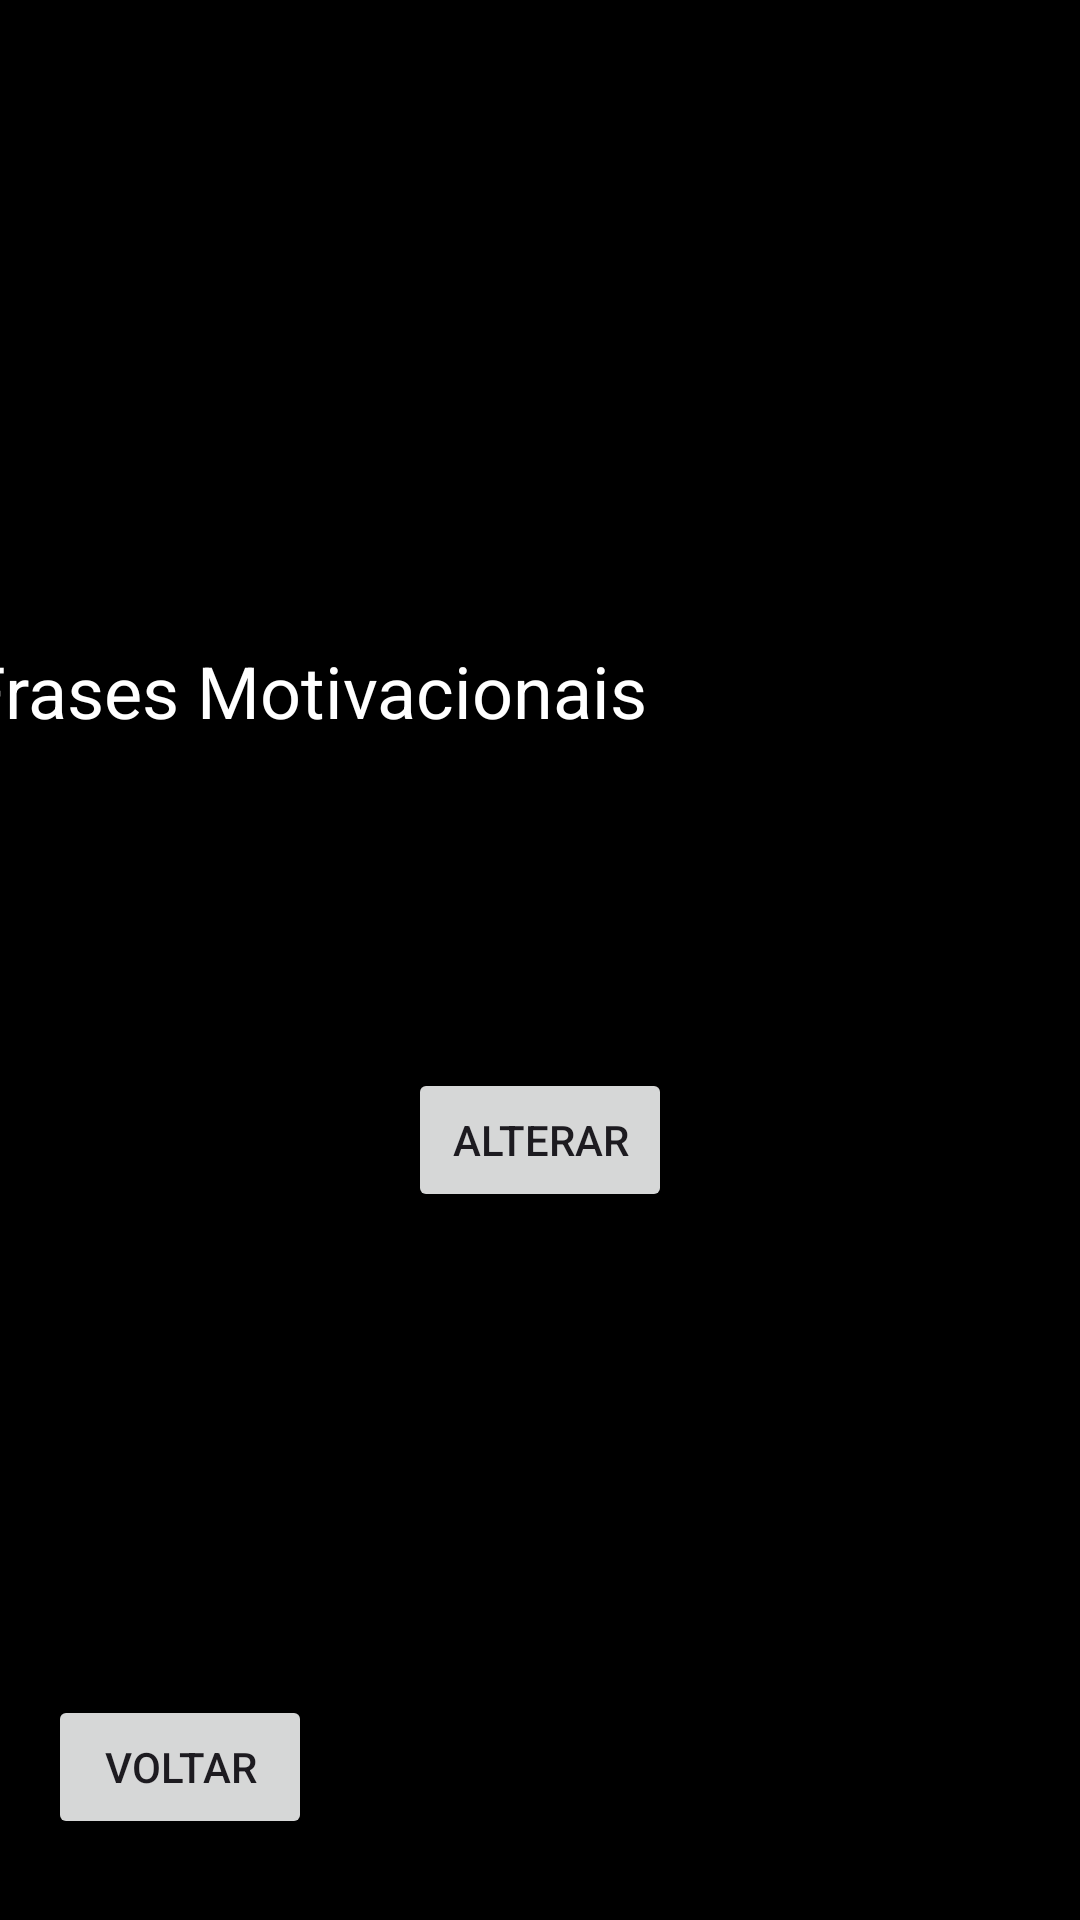

Produce the Android XML layout that renders to this screen, including the resource entries it uses.
<!-- AndroidManifest.xml: application theme Theme.Teste000 -->
<!-- res/layout/activity_segunda_tela.xml -->
<?xml version="1.0" encoding="utf-8"?>
<androidx.constraintlayout.widget.ConstraintLayout xmlns:android="http://schemas.android.com/apk/res/android"
    xmlns:app="http://schemas.android.com/apk/res-auto"
    xmlns:tools="http://schemas.android.com/tools"
    android:layout_width="match_parent"
    android:layout_height="match_parent"
    android:background="@color/black"
    tools:context=".SegundaTela">

    <Button
        android:id="@+id/button_voltar"
        android:layout_width="wrap_content"
        android:layout_height="wrap_content"
        android:layout_marginStart="16dp"
        android:layout_marginBottom="27dp"
        android:text="Voltar"
        app:layout_constraintBottom_toBottomOf="parent"
        app:layout_constraintStart_toStartOf="parent"
        app:layout_constraintTop_toBottomOf="@+id/button" />

    <Button
        android:id="@+id/button"
        android:layout_width="wrap_content"
        android:layout_height="wrap_content"
        android:layout_marginBottom="161dp"
        android:text="Alterar"
        app:layout_constraintBottom_toTopOf="@+id/button_voltar"
        app:layout_constraintEnd_toEndOf="parent"
        app:layout_constraintStart_toStartOf="parent"
        app:layout_constraintTop_toBottomOf="@+id/author_TextView" />

    <TextView
        android:id="@+id/textView"
        android:layout_width="383dp"
        android:layout_height="102dp"
        android:layout_marginStart="15dp"
        android:layout_marginTop="214dp"
        android:layout_marginEnd="15dp"
        android:text="Frases Motivacionais"
        android:textColor="@color/white"
        android:textSize="24sp"
        app:layout_constraintBottom_toTopOf="@+id/author_TextView"
        app:layout_constraintEnd_toEndOf="parent"
        app:layout_constraintStart_toStartOf="parent"
        app:layout_constraintTop_toTopOf="parent" />

    <TextView
        android:id="@+id/author_TextView"
        android:layout_width="0dp"
        android:layout_height="0dp"
        android:layout_marginStart="2dp"
        android:layout_marginBottom="90dp"
        android:text="Author"
        android:textColor="@color/white"
        app:layout_constraintBottom_toTopOf="@+id/button"
        app:layout_constraintEnd_toEndOf="@+id/textView"
        app:layout_constraintHorizontal_bias="0.0"
        app:layout_constraintStart_toEndOf="@+id/button"
        app:layout_constraintTop_toBottomOf="@+id/textView" />


</androidx.constraintlayout.widget.ConstraintLayout>
<!-- resources referenced by this layout -->
<resources>
  <style name="Theme.Teste000" parent="Base.Theme.Teste000" />
  <style name="Base.Theme.Teste000" parent="Theme.Material3.DayNight.NoActionBar">
          
          
      </style>
  <!-- not gathered from this repository: default colours our renderer supplied (Android Studio template values) -->
  <color name="black">#FF000000</color>
  <color name="white">#FFFFFFFF</color>
</resources>
